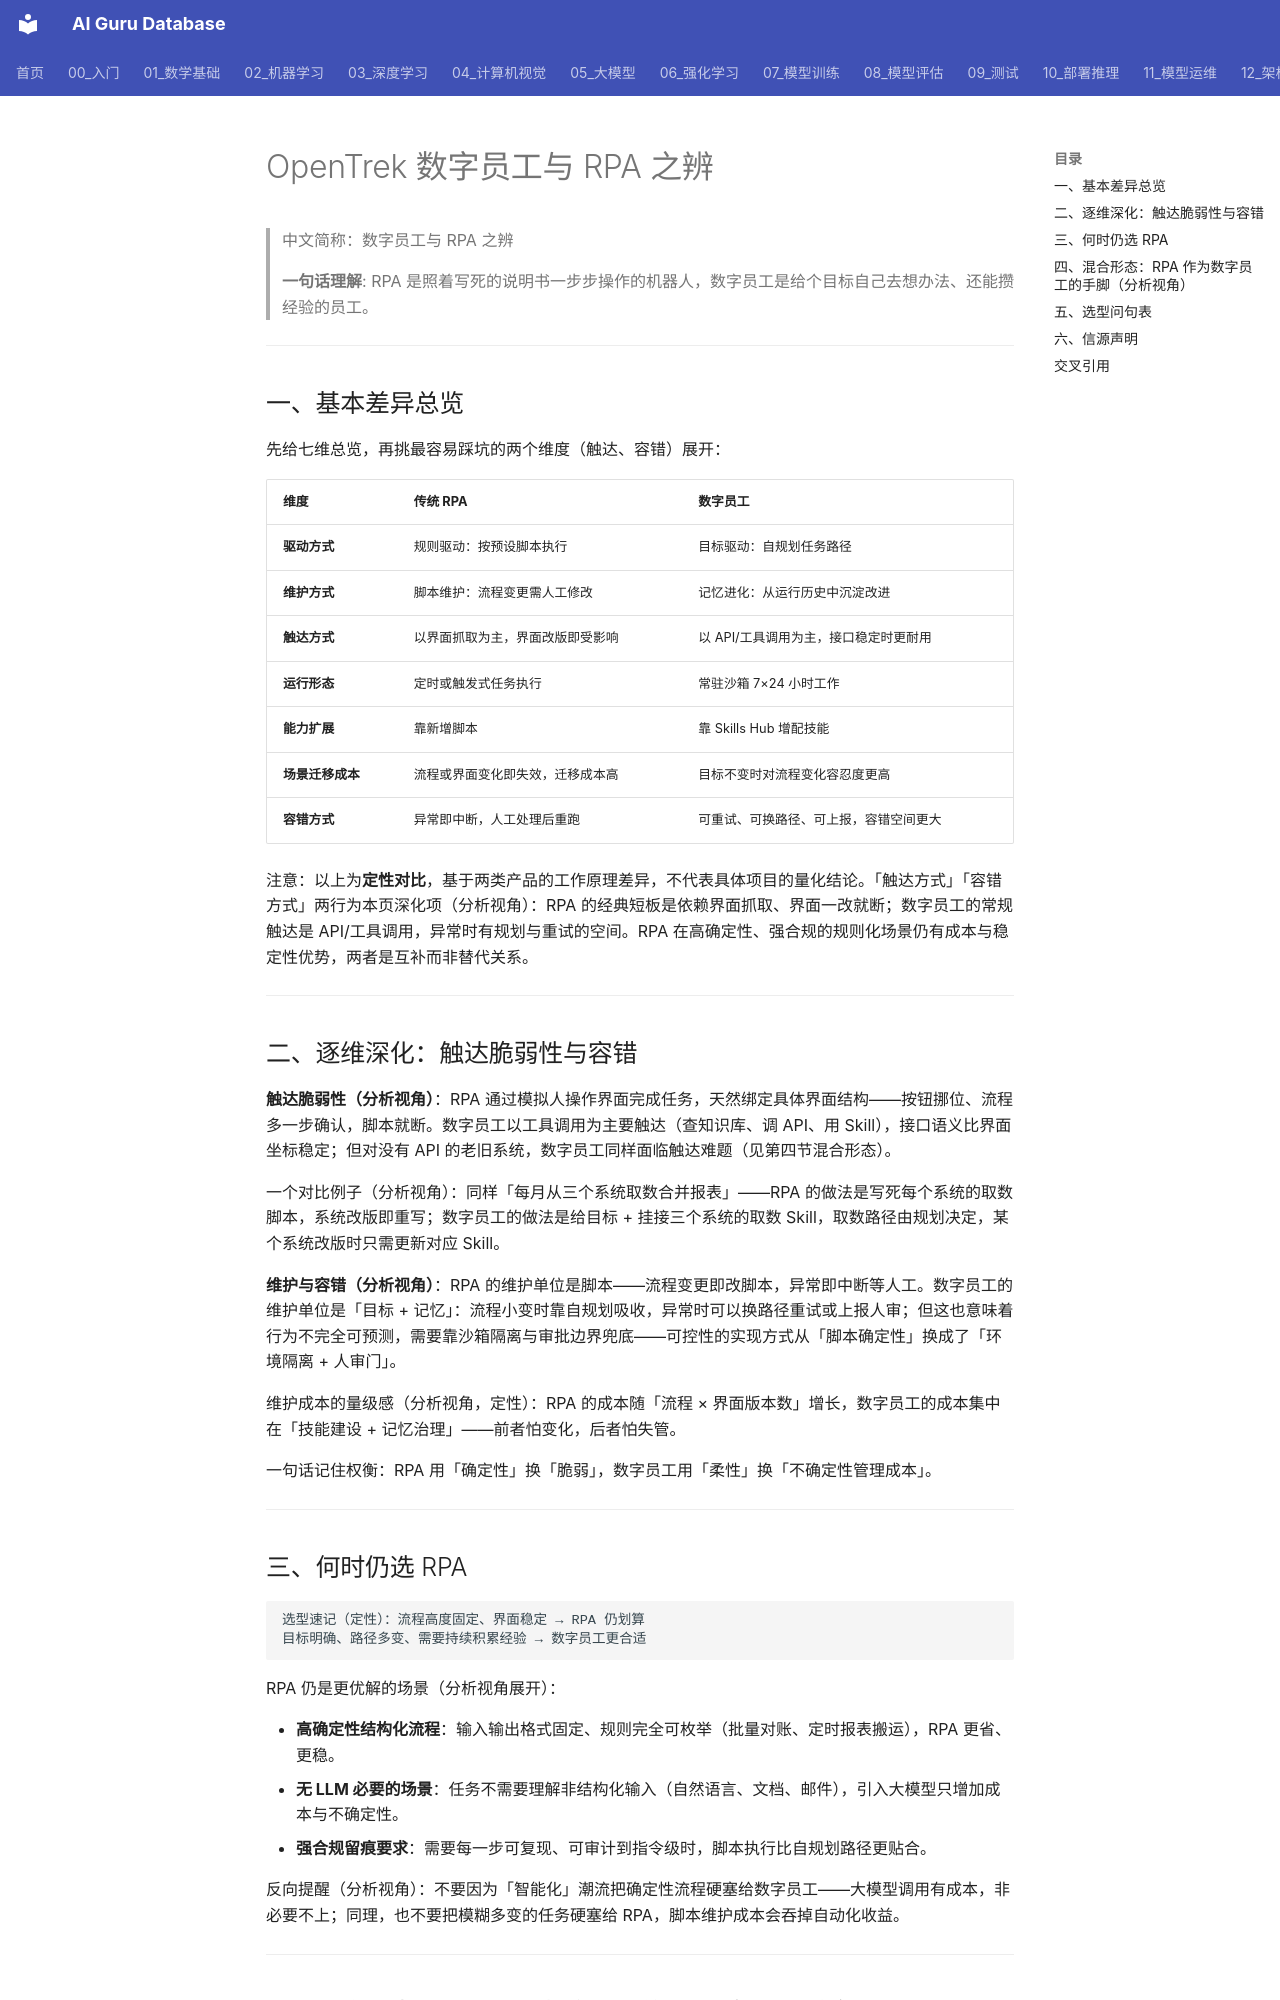

repository: ai-guru-global/ai-guru-database · page: 12_架构基建/06_云厂商/Alibaba_Cloud/产品/14_OpenTrek/04_数字员工/03_Vs_RPA/index.html · generator: mkdocs

---
title: "OpenTrek 数字员工与 RPA 之辨"
category: 12_架构基建/Alibaba_Cloud
tags: ["opentrek", "rpa", "digital-workforce", "selection"]
summary: "深化数字员工与传统 RPA 的定性对比（驱动、维护、触达、容错），给出何时仍选 RPA、混合形态与选型问句表。"
created: 2026-11-06
updated: 2026-11-06
tier: supporting
aliases: ["数字员工 vs RPA", "Digital Workforce vs RPA"]
sources: ["阿里云官网产品页 https://www.aliyun.com/product/opentrek（2026-11 检索）"]
name_zh: "数字员工与 RPA 之辨"
---

# OpenTrek 数字员工与 RPA 之辨

> 中文简称：数字员工与 RPA 之辨

> **一句话理解**: RPA 是照着写死的说明书一步步操作的机器人，数字员工是给个目标自己去想办法、还能攒经验的员工。

---

## 一、基本差异总览

先给七维总览，再挑最容易踩坑的两个维度（触达、容错）展开：

| **维度** | **传统 RPA** | **数字员工** |
| --- | --- | --- |
| **驱动方式** | 规则驱动：按预设脚本执行 | 目标驱动：自规划任务路径 |
| **维护方式** | 脚本维护：流程变更需人工修改 | 记忆进化：从运行历史中沉淀改进 |
| **触达方式** | 以界面抓取为主，界面改版即受影响 | 以 API/工具调用为主，接口稳定时更耐用 |
| **运行形态** | 定时或触发式任务执行 | 常驻沙箱 7×24 小时工作 |
| **能力扩展** | 靠新增脚本 | 靠 Skills Hub 增配技能 |
| **场景迁移成本** | 流程或界面变化即失效，迁移成本高 | 目标不变时对流程变化容忍度更高 |
| **容错方式** | 异常即中断，人工处理后重跑 | 可重试、可换路径、可上报，容错空间更大 |

注意：以上为**定性对比**，基于两类产品的工作原理差异，不代表具体项目的量化结论。「触达方式」「容错方式」两行为本页深化项（分析视角）：RPA 的经典短板是依赖界面抓取、界面一改就断；数字员工的常规触达是 API/工具调用，异常时有规划与重试的空间。RPA 在高确定性、强合规的规则化场景仍有成本与稳定性优势，两者是互补而非替代关系。

---

## 二、逐维深化：触达脆弱性与容错

**触达脆弱性（分析视角）**：RPA 通过模拟人操作界面完成任务，天然绑定具体界面结构——按钮挪位、流程多一步确认，脚本就断。数字员工以工具调用为主要触达（查知识库、调 API、用 Skill），接口语义比界面坐标稳定；但对没有 API 的老旧系统，数字员工同样面临触达难题（见第四节混合形态）。

一个对比例子（分析视角）：同样「每月从三个系统取数合并报表」——RPA 的做法是写死每个系统的取数脚本，系统改版即重写；数字员工的做法是给目标 + 挂接三个系统的取数 Skill，取数路径由规划决定，某个系统改版时只需更新对应 Skill。

**维护与容错（分析视角）**：RPA 的维护单位是脚本——流程变更即改脚本，异常即中断等人工。数字员工的维护单位是「目标 + 记忆」：流程小变时靠自规划吸收，异常时可以换路径重试或上报人审；但这也意味着行为不完全可预测，需要靠沙箱隔离与审批边界兜底——可控性的实现方式从「脚本确定性」换成了「环境隔离 + 人审门」。

维护成本的量级感（分析视角，定性）：RPA 的成本随「流程 × 界面版本数」增长，数字员工的成本集中在「技能建设 + 记忆治理」——前者怕变化，后者怕失管。

一句话记住权衡：RPA 用「确定性」换「脆弱」，数字员工用「柔性」换「不确定性管理成本」。

---
